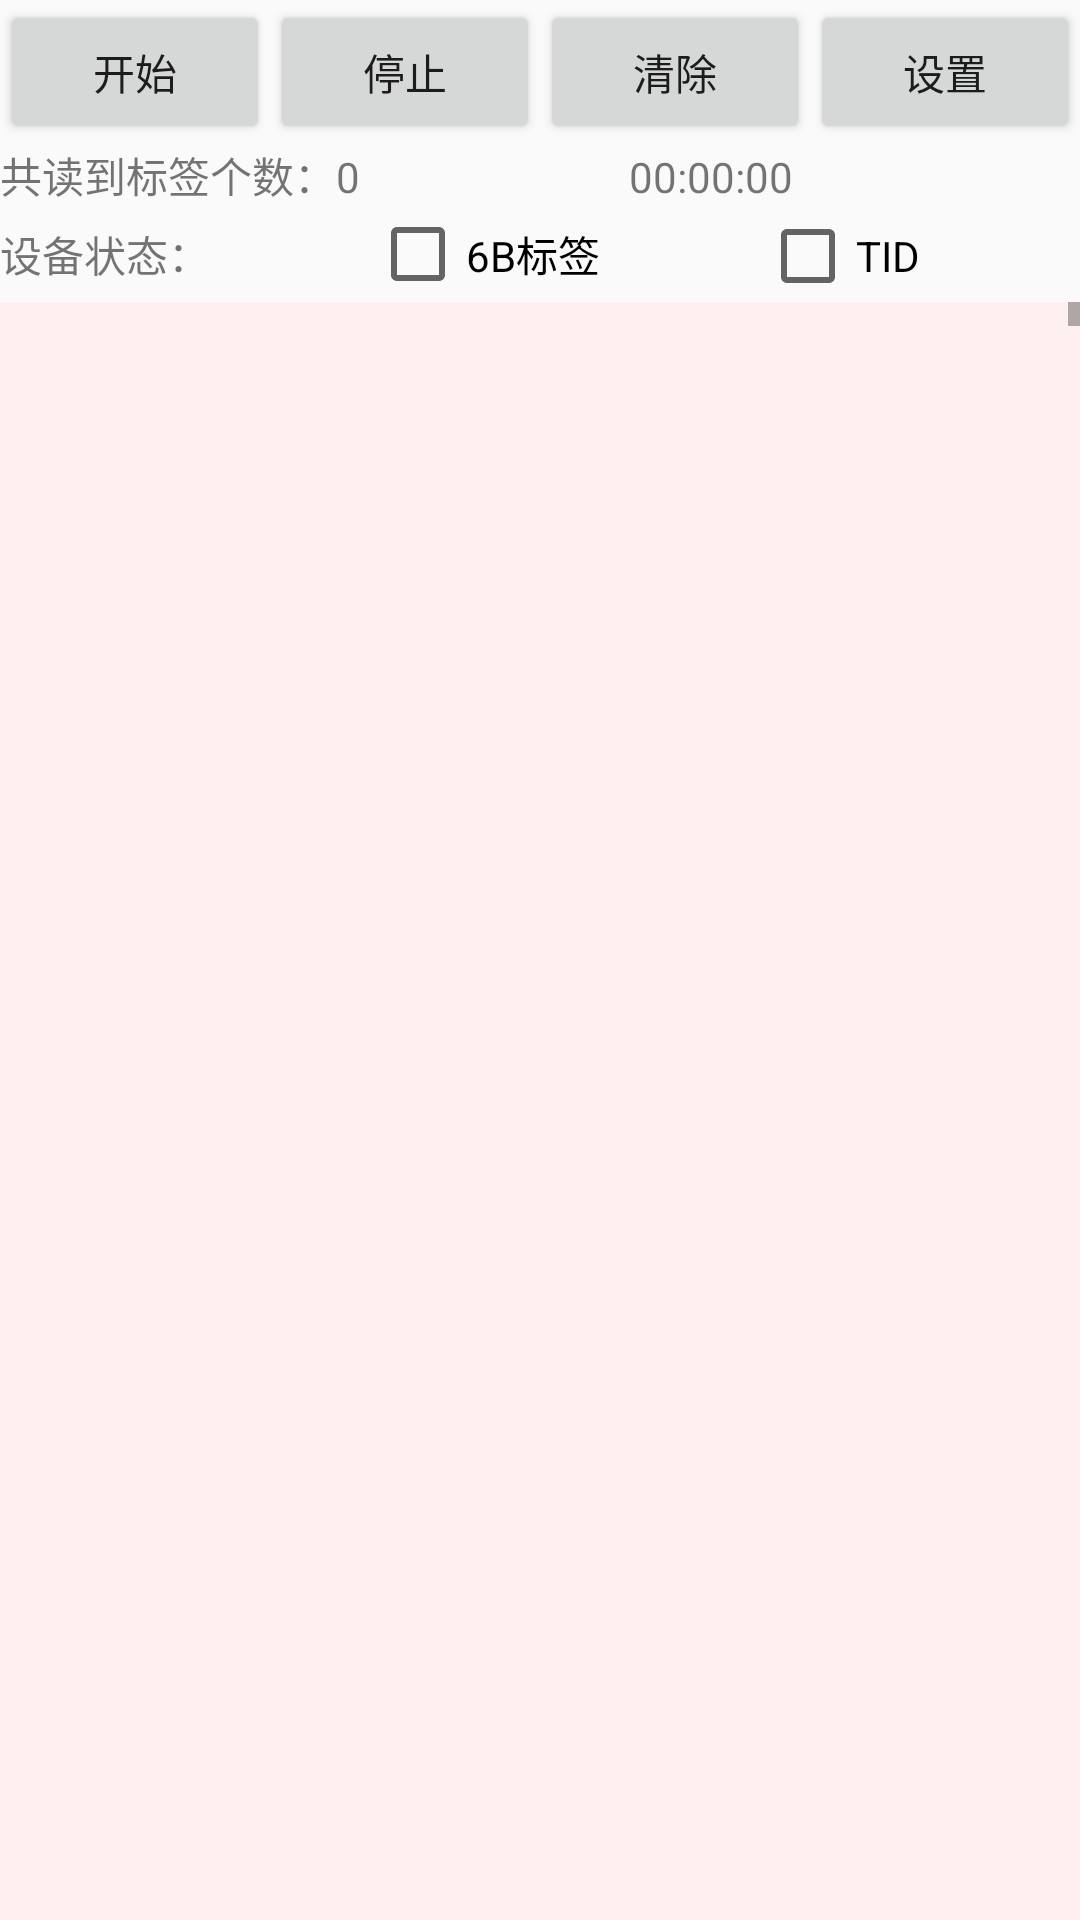

Produce the Android XML layout that renders to this screen, including the resource entries it uses.
<!-- AndroidManifest.xml: application theme AppTheme -->
<!-- res/layout/activity_main.xml -->
<FrameLayout xmlns:tools="http://schemas.android.com/tools"
    xmlns:android="http://schemas.android.com/apk/res/android"
    android:id="@+id/container"
    android:layout_width="match_parent"
    android:layout_height="match_parent"
    tools:context=".MainActivity"
    tools:ignore="MergeRootFrame" >

    <TabHost
        android:id="@android:id/tabhost"
        android:layout_width="match_parent"
        android:layout_height="match_parent">

        <LinearLayout
            android:layout_width="match_parent"
            android:layout_height="match_parent"
            android:orientation="vertical">

            <TabWidget
                android:id="@android:id/tabs"
                android:layout_width="match_parent"
                android:layout_height="wrap_content">

            </TabWidget>

            <FrameLayout
                android:id="@android:id/tabcontent"
                android:layout_width="match_parent"
                android:layout_height="match_parent">

                <LinearLayout
                    android:id="@+id/tab2"
                    android:layout_width="match_parent"
                    android:layout_height="match_parent"
                    android:orientation="vertical"
                    android:textSize="18sp">

                    <include
                        layout="@layout/tab2_tablelayout"
                        android:layout_width="wrap_content"
                        android:layout_height="wrap_content" />
                </LinearLayout>

                <LinearLayout
                    android:id="@+id/tab3"
                    android:layout_width="match_parent"
                    android:layout_height="match_parent"
                    android:orientation="vertical"
                    android:textSize="16sp"></LinearLayout>

                <LinearLayout
                    android:id="@+id/tab4"
                    android:layout_width="match_parent"
                    android:layout_height="wrap_content"
                    android:orientation="vertical"
                    android:textSize="14sp">

                </LinearLayout>
            </FrameLayout>
        </LinearLayout>
    </TabHost>

</FrameLayout>
<!-- res/layout/tab2_tablelayout.xml (included above) -->
<?xml version="1.0" encoding="utf-8"?>
<LinearLayout xmlns:android="http://schemas.android.com/apk/res/android"
    android:id="@+id/tab2_inv"
    android:layout_width="fill_parent"
    android:layout_height="match_parent"
    android:orientation="vertical" >

    <LinearLayout
        android:layout_width="fill_parent"
        android:layout_height="wrap_content" >

        <Button
            android:id="@+id/button_start"
            android:layout_width="wrap_content"
            android:layout_height="wrap_content"
            android:layout_weight="1"
            android:text="@string/tab2_layout_button_start" />

        <Button
            android:id="@+id/button_stop"
            android:layout_width="wrap_content"
            android:layout_height="wrap_content"
            android:layout_weight="1"
            android:text="@string/tab2_layout_button_stop" />

        <Button
            android:id="@+id/button_readclear"
            android:layout_width="wrap_content"
            android:layout_height="wrap_content"
            android:layout_weight="1"
            android:text="@string/tab2_layout_button_readclear" />
         <Button
            android:id="@+id/button_set"
            android:layout_width="wrap_content"
            android:layout_height="wrap_content"
            android:layout_weight="1"
            android:text="@string/tab2_layout_button_readset" />
    </LinearLayout>

    <LinearLayout
        android:layout_width="match_parent"
        android:layout_height="wrap_content" >

        <TextView
            android:id="@+id/textView2"
            android:layout_width="wrap_content"
            android:layout_height="wrap_content"
            android:text="@string/tab2_layout_textView2"
            />

        <TextView
            android:id="@+id/textView_readallcnt"
            android:layout_width="66dp"
            android:layout_height="wrap_content"
            android:text="0"
            android:layout_weight="1"/>

        <TextView
            android:id="@+id/textView_time"
            android:layout_width="wrap_content"
            android:layout_height="wrap_content"
            android:text="00:00:00"
            android:layout_weight="3"/>
    </LinearLayout>

    <LinearLayout
        android:layout_width="match_parent"
        android:layout_height="wrap_content">

        <TextView
            android:id="@+id/textView3"
            android:layout_width="wrap_content"
            android:layout_height="wrap_content"
            android:text="@string/tab2_layout_textView3"
            android:layout_weight="1"/>

        <TextView
            android:id="@+id/textView_invstate"
            android:layout_width="wrap_content"
            android:layout_height="wrap_content"
            android:text=""
            android:layout_weight="1"/>
        <CheckBox
            android:id="@+id/cb_is6btag"
            android:layout_width="wrap_content"
            android:layout_height="wrap_content"
            android:layout_weight="2"
            android:text="6B标签"/>
        <CheckBox
            android:id="@+id/cb_readtid"
            android:layout_width="wrap_content"
            android:layout_height="wrap_content"
            android:layout_weight="2"
            android:text="TID"/>


    </LinearLayout>

    <ScrollView
        android:id="@+id/scrollView1"
        android:layout_width="match_parent"
        android:layout_height="wrap_content"
        android:layout_weight="1" >

        <LinearLayout
            android:layout_width="match_parent"
            android:layout_height="wrap_content"
            android:orientation="vertical" >

            <HorizontalScrollView
                android:id="@+id/horizontalScrollView1"
                android:layout_width="wrap_content"
                android:layout_height="wrap_content" >

                <LinearLayout
                    android:layout_width="match_parent"
                    android:layout_height="wrap_content"
                    android:orientation="horizontal" >

                    <ListView
                        android:id="@+id/listView_epclist"
                        android:layout_width="803dp"
                        android:layout_height="999999dp"
                        android:background="#fff0f0" >

                    </ListView>
                </LinearLayout>
            </HorizontalScrollView>

        </LinearLayout>
    </ScrollView>

</LinearLayout>
<!-- resources referenced by this layout -->
<resources>
  <string name="tab2_layout_button_readclear">清除</string>
  <string name="tab2_layout_button_readset">设置 </string>
  <string name="tab2_layout_button_start">开始</string>
  <string name="tab2_layout_button_stop">停止</string>
  <string name="tab2_layout_textView2">        共读到标签个数：</string>
  <string name="tab2_layout_textView3">设备状态：</string>
  <style name="AppTheme" parent="Theme.AppCompat.Light.DarkActionBar">
          
          <item name="colorPrimary">@color/colorPrimary</item>
          <item name="colorPrimaryDark">@color/colorPrimaryDark</item>
          <item name="colorAccent">@color/colorAccent</item>
      </style>
  <color name="colorPrimary">#3F51B5</color>
  <color name="colorPrimaryDark">#303F9F</color>
  <color name="colorAccent">#FF4081</color>
</resources>
